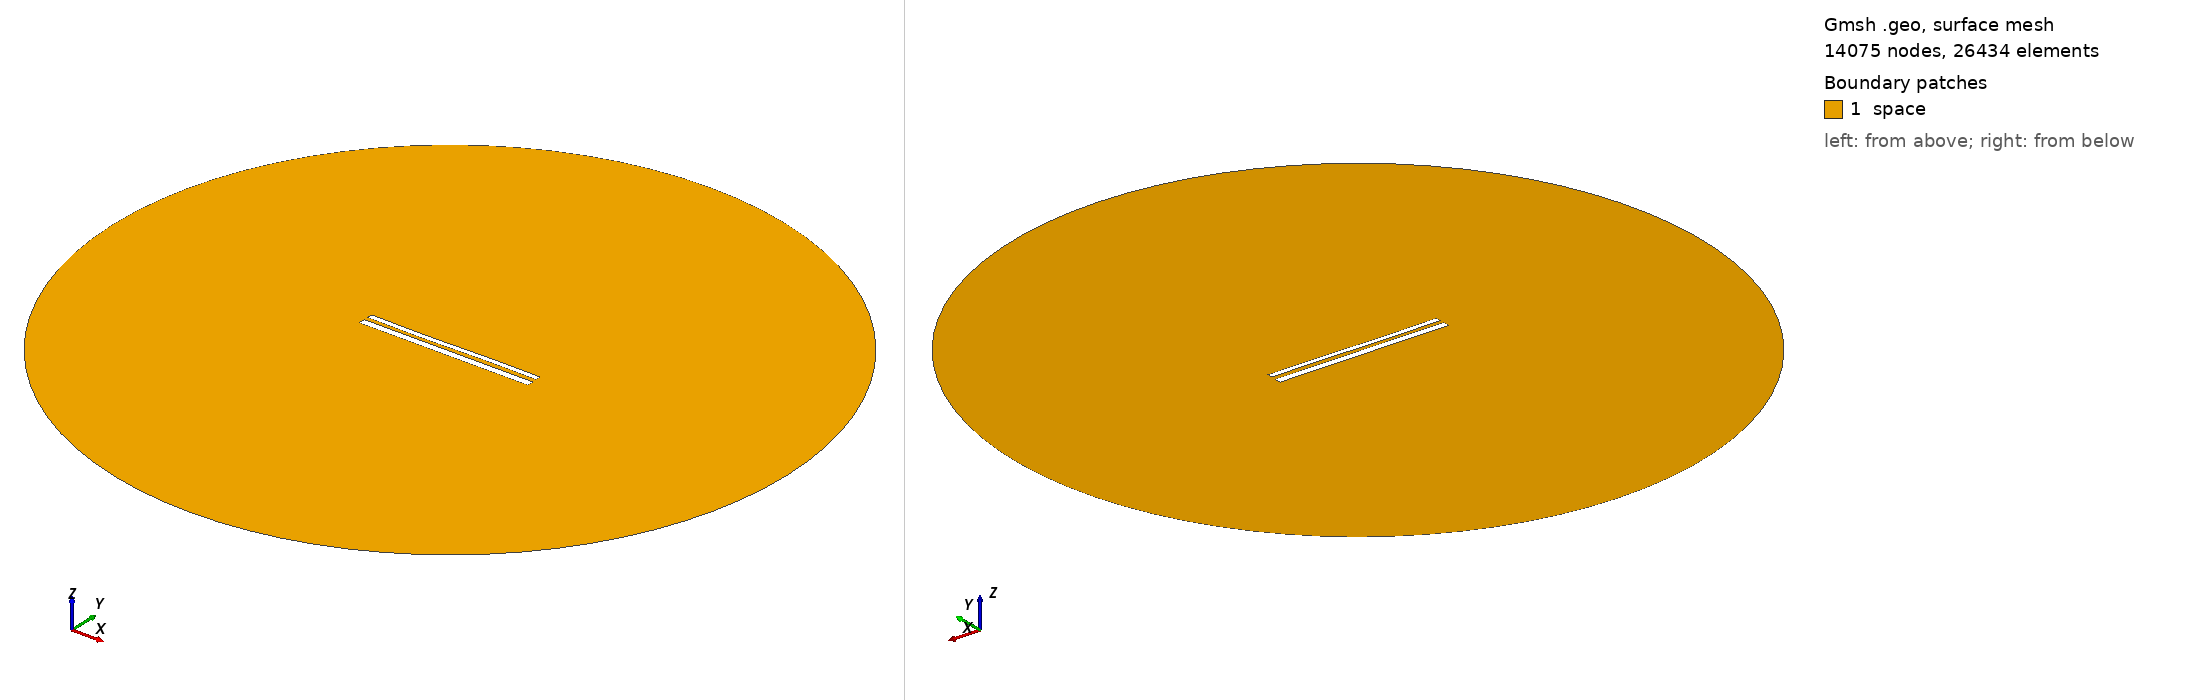

Gmsh geometry script, surface-meshed: 14075 nodes, 26434 surface elements. Boundary patches (legend numbers): 1 space. Left view from above one corner, right view from below the opposite corner. Legend entries are the model's physical surfaces. The drawing asked Gmsh for element sizes between 1% and 20% of the model's largest extent; the script's own settings can give other sizes.

=== 11778.geo (drawn) ===
//---------------------------------------
// Geometry kernel
//---------------------------------------

SetFactory("OpenCASCADE");



//---------------------------------------
// Parameters of the geometry
//---------------------------------------

// Overetch of the upper plate
overetch = 0.375;

// Distance between the plates
distance = 2.25;

// Discretization over the x axis (for the deformation)
nx = 50; 

// Length of the plate
L = 100 - overetch; 

// Number of modes
n = 4; 

// 1st mode coefficient
coeff(1) = 0.15;
beta(1) = 0.596864 * 3.1415926535 / L;

// 2nd mode coefficient
coeff(2) = -0.075;
beta(2) = 1.49418 * 3.1415926535 / L;

// 3rd mode coefficient
coeff(3) = -0.15;
beta(3) = 2.50025 * 3.1415926535 / L;

// 4th mode coefficient
coeff(4) = 0.0;
beta(4) = 3.49999 * 3.1415926535 / L;



//---------------------------------------
// Upper plate (deformed rectangle)
//---------------------------------------

// Coordiantes of the upper plate
xmin = -50;
xmax = 50 - overetch;

// Height of the upper plate
yheight = 4 - 2 * overetch;

// Indexes of the points
UpperID[] = {};
LowerID[] = {};
LeftID[] = {};
RightID[] = {};

// Point index
p = 1;

// Horizontal edges
For i In {1:nx}
    x = xmin + (i-1)*(xmax - xmin)/(nx-1);

    y_bottom = distance / 2 + overetch;
    For j In {1:n}
        C = (Cosh(beta(j)*L) + Cos(beta(j)*L)) / (Sinh(beta(j)*L) + Sin(beta(j)*L));
        y_bottom  = y_bottom + coeff(j) * (Cosh(beta(j)*(x+50)) - Cos(beta(j)*(x+50)) - C * (Sinh(beta(j)*(x+50)) - Sin(beta(j)*(x+50))));
    EndFor

    y_top = y_bottom + yheight;

    Point(p) = {x, y_top, 0, 1.0};
    UpperID[i] = p;
    p = p + 1;

    Point(p) = {x, y_bottom, 0, 1.0};
    LowerID[i] = p;
    p = p + 1;
EndFor

// Create point lists
UpperPts[] = {}; LowerPts[] = {};
For i In {1:nx}
  UpperPts[] += {UpperID[i]};
  LowerPts[] += {LowerID[i]};
EndFor

// Build splines
Spline(1) = {UpperPts[]};
Spline(2) = {LowerPts[]};
Line(3) = {LowerPts[nx-1], UpperPts[nx-1]};
Line(4) = {LowerPts[0], UpperPts[0]};

// Build the plane surface
Curve Loop(1) = {2, 3, -1, -4};
Plane Surface(1) = {1};



//---------------------------------------
// Lower plate (rectangle)
//---------------------------------------

// Vertices
Point(1001) = {-50, -1, 0, 1.0};
Point(1002) = { 50, -1, 0, 1.0};
Point(1003) = { 50,  -5, 0, 1.0};
Point(1004) = {-50,  -5, 0, 1.0};

// Edges
Line(5) = {1001, 1002};
Line(6) = {1002, 1003};
Line(7) = {1003, 1004};
Line(8) = {1004, 1001};

// Plane surface
Line Loop(2) = {5, 6, 7, 8};
Plane Surface(2) = {2}; 



//---------------------------------------
// Outer (fictious) boundary
//---------------------------------------

// Points
Point(1005) = {0, 0, 0};       // Center
Point(1006) = {200, 0, 0};     // Start point
Point(1007) = {0, 200, 0};     // 90 degrees
Point(1008) = {-200, 0, 0};    // 180 degrees
Point(1009) = {0, -200, 0};    // 270 degrees

// Circle arcs (each needs start, center, end)
Circle(9) = {1006, 1005, 1007};
Circle(10) = {1007, 1005, 1008};
Circle(11) = {1008, 1005, 1009};
Circle(12) = {1009, 1005, 1006};

// Plane surface for the entire domain
Curve Loop(3) = {9, 10, 11, 12};
Surface(3) = {3};

// Subtract the plates from the whole domain to obtain the actual domain where we want to solve the equations
BooleanDifference{ Surface{3}; Delete; }{ Surface{1}; Surface{2}; Delete; }




//---------------------------------------
// Transfinite Lines/Curves
//---------------------------------------

// Set the number of points on the boundaries
r = 7;

// Plates
Transfinite Curve {1, 2} = 50*r Using Progression 1;
Transfinite Curve {3, 4} = 2*r Using Progression 1;
Transfinite Line {5, 7} = 50*r Using Progression 1;
Transfinite Line {6, 8} = 2*r Using Progression 1;

// Outer boundary
Transfinite Line {9, 10, 11, 12} = 20 Using Progression 1;



//---------------------------------------
// Physical groups
//---------------------------------------                

// Physical curves (boundaries)
Physical Line("force_segment", 10) = {2};
Physical Line("upper_plate", 11) = {1, 3, 4};
Physical Line("lower_plate", 12) = {5, 6, 7, 8};
Physical Line("boundary", 20) = {9, 10, 11, 12};

// Physical Surfaces
Physical Surface("space", 30) = {3};



//---------------------------------------
// 6. Generate the Mesh
//---------------------------------------

// 2D mesh generation
Mesh 2;
